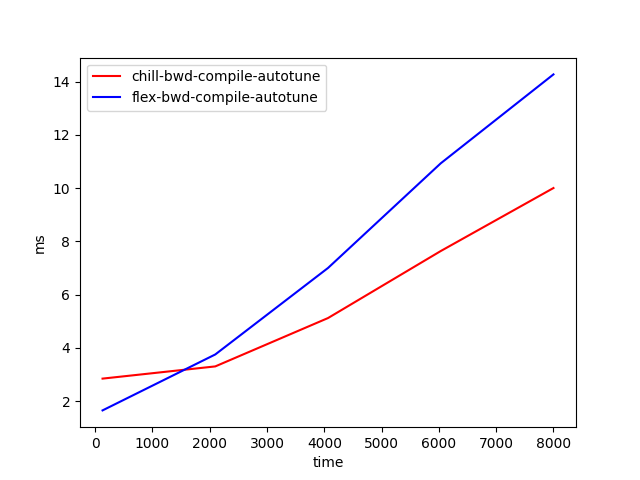

The file beside this chart, header and first rows:
time, chill-bwd-compile-autotune, flex-bwd-compile-autotune
128, 2.848, 1.655
2096, 3.306, 3.755
4064, 5.121, 7.001
6032, 7.636, 10.93
8000, 10, 14.27
